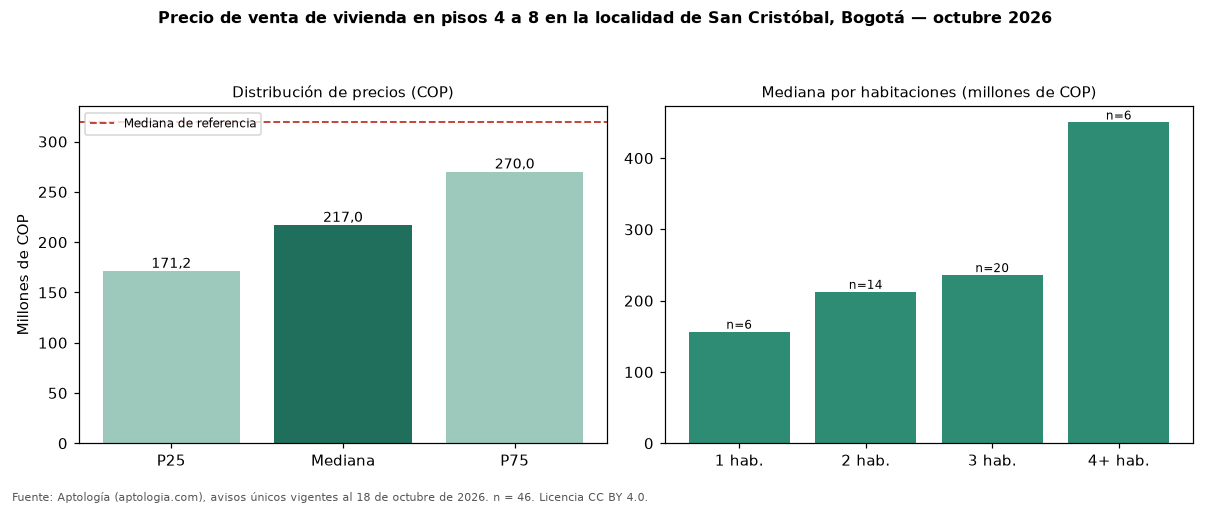

The data file committed next to this chart (first rows):
seccion, metrica, valor_cop, n
precio, p25, 171250000, 46
precio, mediana, 217000000, 46
precio, p75, 270000000, 46
cop_por_m2, p25, 3613665, 46
cop_por_m2, mediana, 4496393, 46
cop_por_m2, p75, 4893321, 46
area, area_mediana_m2, 49.5, 46
habitaciones, 1, 156500000, 6
habitaciones, 2, 212500000, 14
habitaciones, 3, 236000000, 20
habitaciones, 4+, 450000000, 6
administracion, mediana, 165300, 37
estrato, moda, 2, 
parqueadero, porcentaje_con_parqueadero, 26.1, 46
referencia, mediana_referencia, 319000000, 475
referencia, mediana_cop_por_m2_referencia, 3695652, 475
